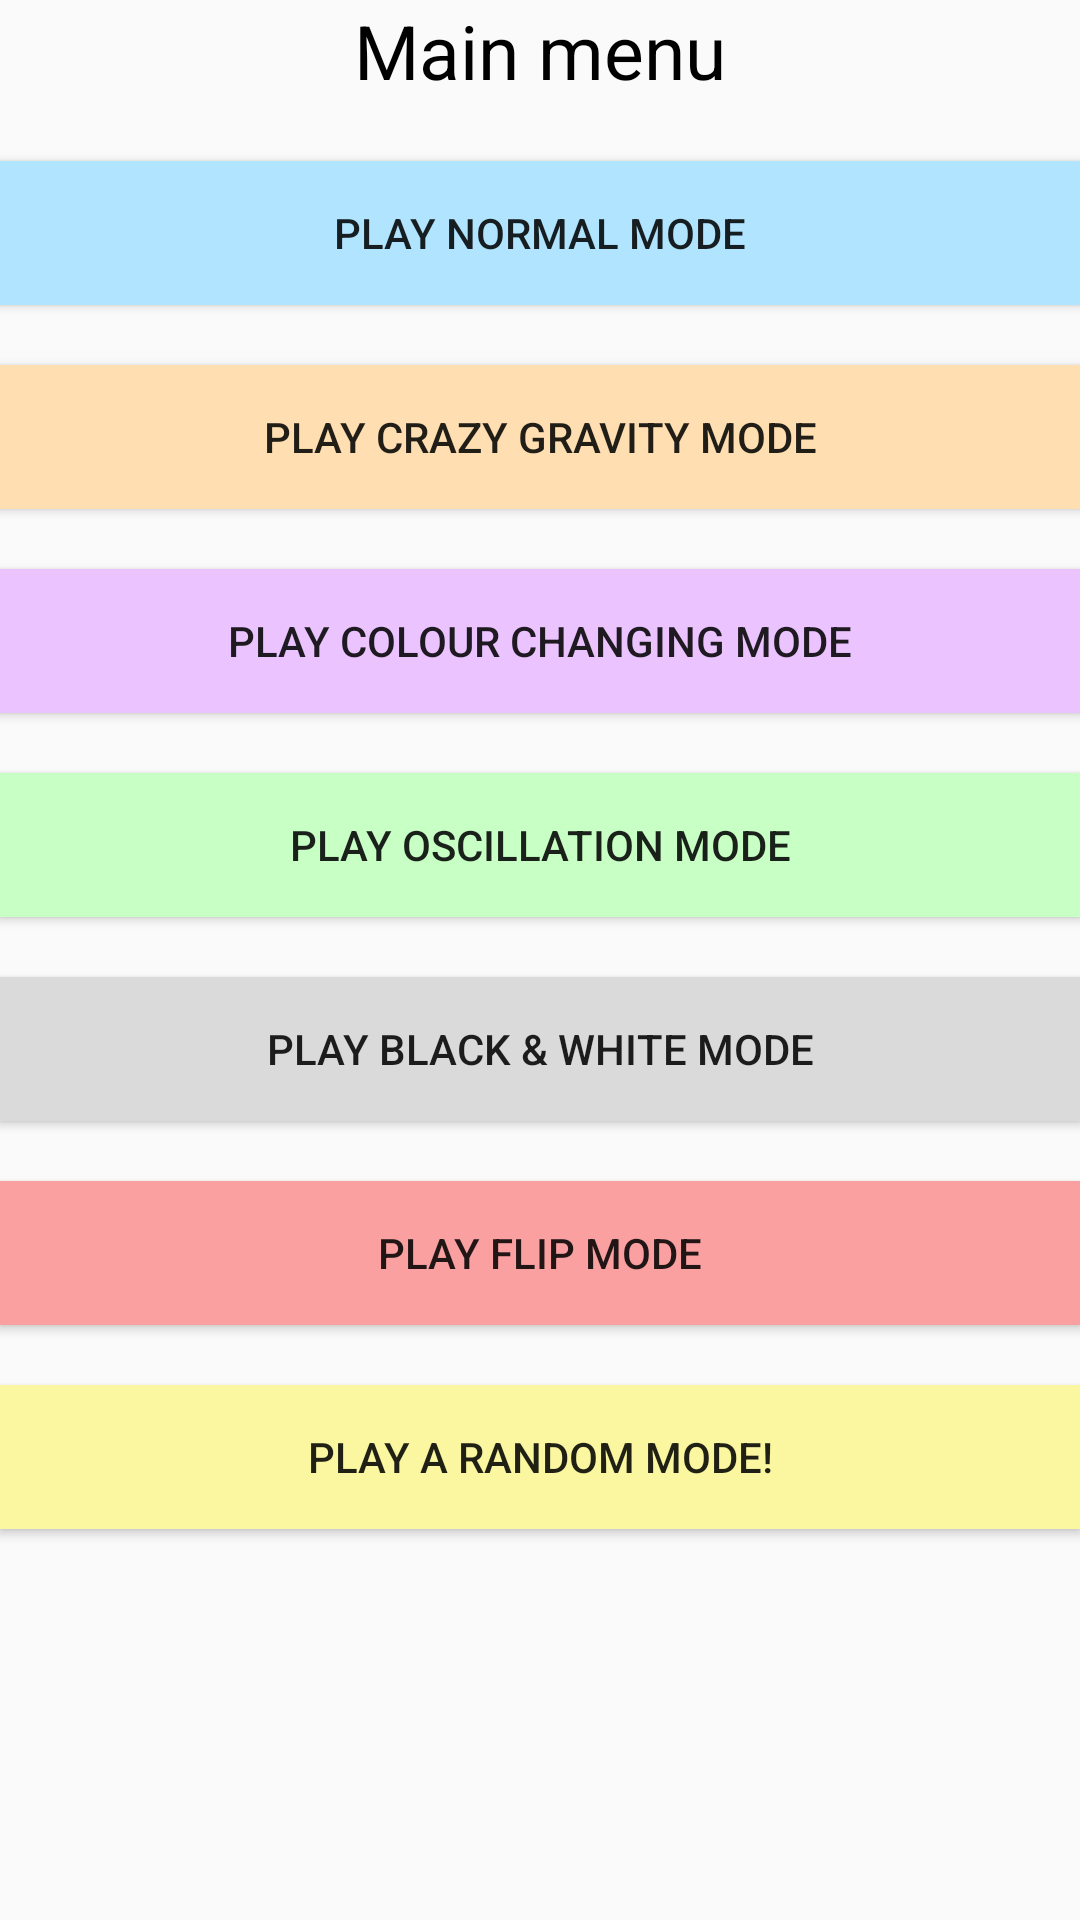

Android layout source for this screen:
<!-- AndroidManifest.xml: application theme AppTheme -->
<!-- res/layout/activity_menu.xml -->
<?xml version="1.0" encoding="utf-8"?>
<RelativeLayout xmlns:android="http://schemas.android.com/apk/res/android"
    xmlns:tools="http://schemas.android.com/tools"
    android:layout_width="match_parent"
    android:layout_height="match_parent"
    android:paddingBottom="@dimen/activity_vertical_margin"
    android:paddingLeft="@dimen/activity_horizontal_margin"
    android:paddingRight="@dimen/activity_horizontal_margin"
    android:paddingTop="@dimen/activity_vertical_margin"
    tools:context="org.neocities.autoart.ballbounce.Menu">

    <TextView
        android:layout_width="wrap_content"
        android:layout_height="wrap_content"
        android:text="@string/menu_title"
        android:textSize="25sp"
        android:layout_centerHorizontal="true"
        android:textColor="#000000"
        android:id="@+id/menu_title"
        />

    <Button
        android:layout_width="match_parent"
        android:layout_height="wrap_content"
        android:layout_below="@id/menu_title"
        android:background="#b1e5ff"
        android:text="@string/normal"
        android:layout_marginTop="20sp"
        android:id="@+id/normal_mode"
        />


    <Button
        android:layout_width="match_parent"
        android:layout_height="wrap_content"
        android:layout_below="@id/normal_mode"
        android:background="#ffdfb1"
        android:text="@string/crazy_gravity"
        android:layout_marginTop="20sp"
        android:id="@+id/crazy_gravity_mode"
        />

    <Button
        android:layout_width="match_parent"
        android:layout_height="wrap_content"
        android:layout_below="@id/crazy_gravity_mode"
        android:background="#ebc4ff"
        android:layout_marginTop="20sp"
        android:text="@string/colour_changing"
        android:id="@+id/colour_changing_mode"

        />

    <Button
        android:layout_width="match_parent"
        android:layout_height="wrap_content"
        android:layout_below="@id/colour_changing_mode"
        android:background="#c7ffc4"
        android:layout_marginTop="20sp"
        android:text="@string/oscillation"
        android:id="@+id/oscillation_mode"

        />
    <Button
        android:layout_width="match_parent"
        android:layout_height="wrap_content"
        android:layout_below="@id/oscillation_mode"
        android:layout_marginTop="20sp"
        android:text="@string/bw_mode"
        android:background="#dadada"
        android:id="@+id/bw_mode"
        />

    <Button
        android:layout_width="match_parent"
        android:layout_height="wrap_content"
        android:layout_below="@id/bw_mode"
        android:layout_marginTop="20sp"
        android:text="@string/flip_mode"
        android:background="#faa0a1"
        android:id="@+id/flip_mode"
        />

    <Button
        android:layout_width="match_parent"
        android:layout_height="wrap_content"
        android:layout_below="@id/flip_mode"
        android:layout_marginTop="20sp"
        android:text="@string/random_mode"
        android:background="#faf7a0"
        android:id="@+id/random_mode"
        />


</RelativeLayout>
<!-- resources referenced by this layout -->
<resources>
  <string name="bw_mode">Play black &amp; white mode</string>
  <string name="colour_changing">Play colour changing mode</string>
  <string name="crazy_gravity">Play crazy gravity mode</string>
  <string name="flip_mode">Play flip mode</string>
  <string name="menu_title">Main menu</string>
  <string name="normal">Play normal mode</string>
  <string name="oscillation">Play oscillation mode</string>
  <string name="random_mode">Play a random mode!</string>
  <style name="AppTheme" parent="Theme.AppCompat.Light.NoActionBar">
          
          <item name="colorPrimary">@color/colorPrimary</item>
          <item name="colorPrimaryDark">@color/colorPrimaryDark</item>
          <item name="colorAccent">@color/colorAccent</item>
      </style>
  <!-- not gathered from this repository: default colours our renderer supplied (Android Studio template values) -->
  <color name="colorPrimary">#FF6200EE</color>
  <color name="colorPrimaryDark">#FF3700B3</color>
  <color name="colorAccent">#FF03DAC5</color>
</resources>
